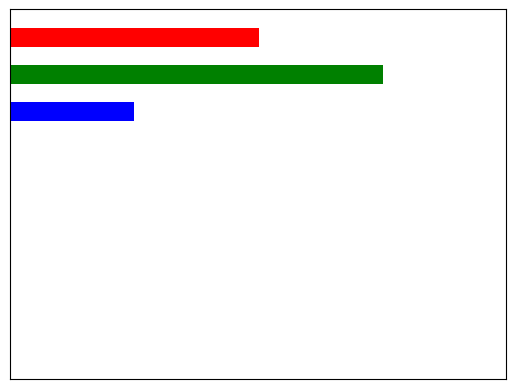

The script that saved this image:
##
#  This program draws three colored rectangles on a canvas.
#

import matplotlib.pyplot as plt
from matplotlib.patches import Rectangle

# Create the window and access the canvas.
plt.axis([0, 399, 0, 199])
ax = plt.gca()
ax.invert_yaxis()
ax.xaxis.set_visible(False)
ax.yaxis.set_visible(False)

# Draw on the canvas.
ax.add_patch(Rectangle([0, 10], 200, 10, facecolor='red'))
ax.add_patch(Rectangle([0, 30], 300, 10, facecolor='green'))
ax.add_patch(Rectangle([0, 50], 100, 10, facecolor='blue'))

# Wait for the user to close the window.
plt.show()
